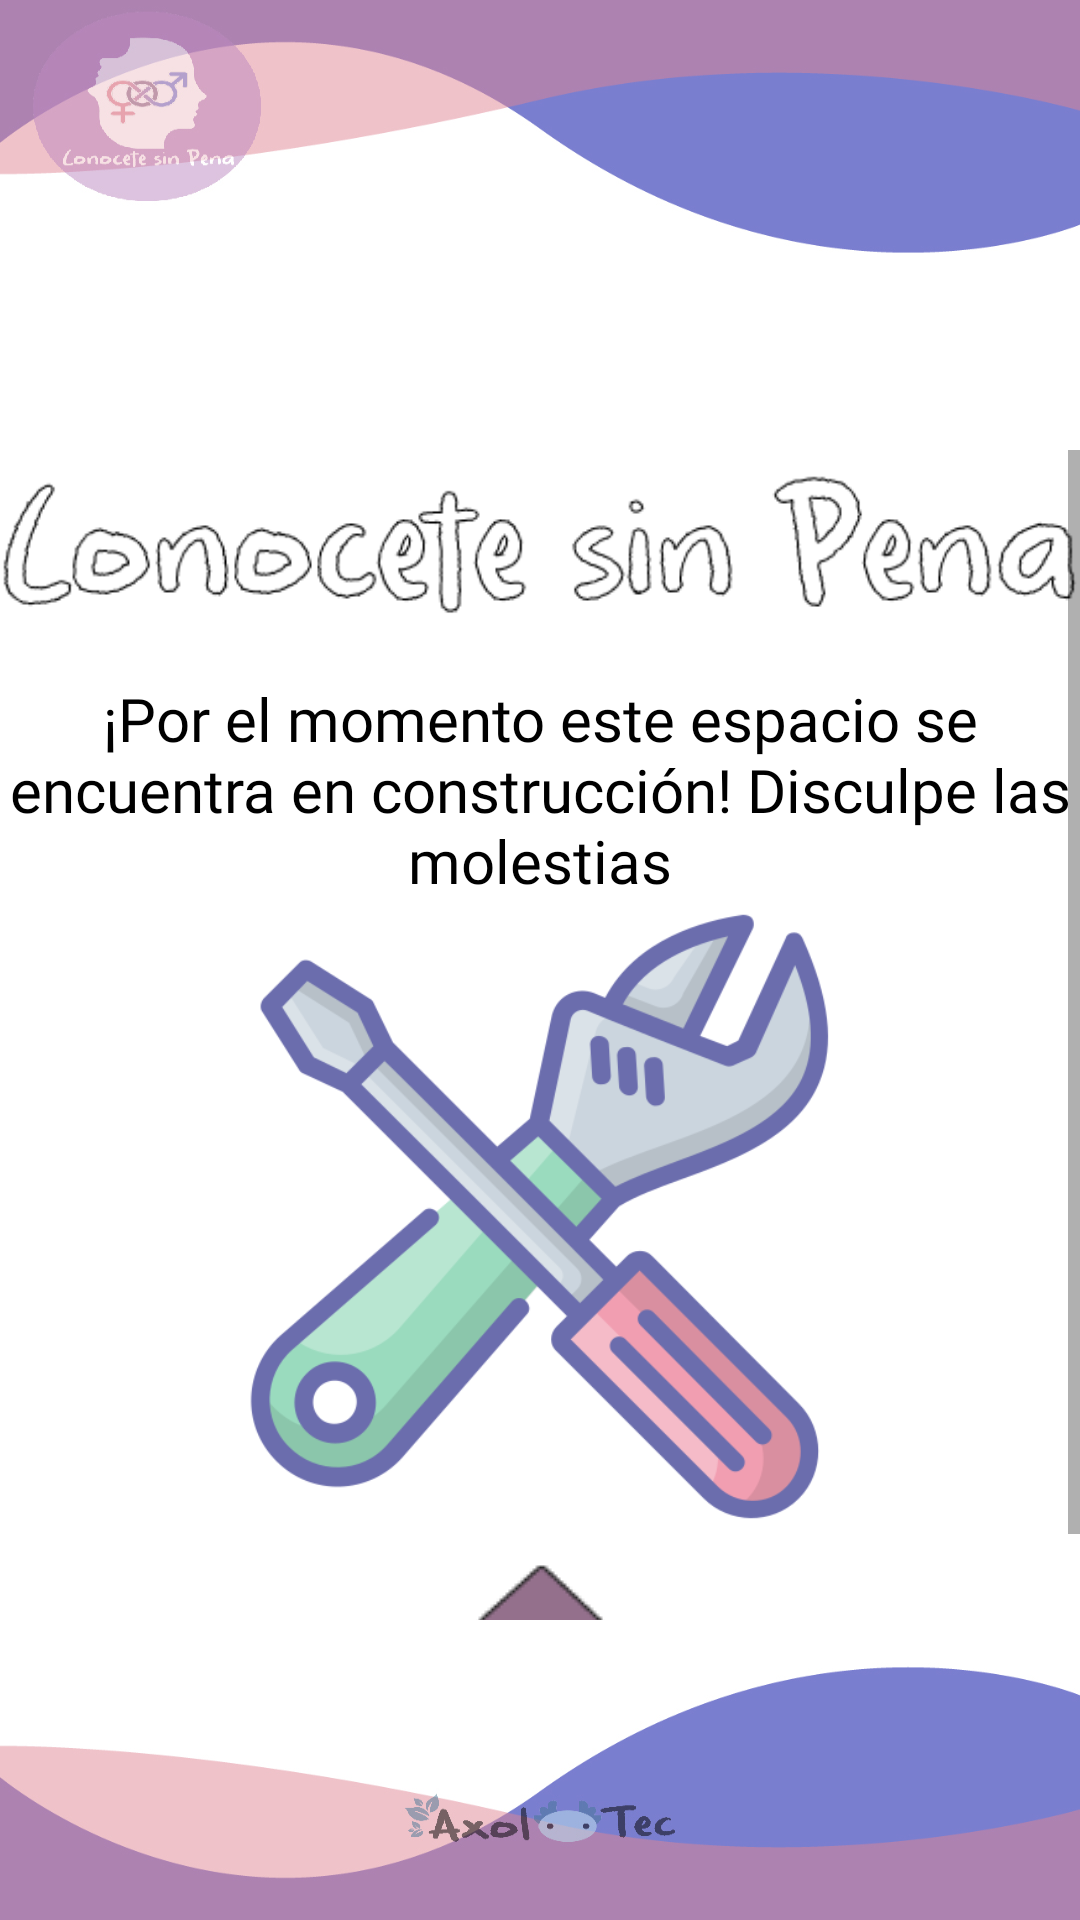

Produce the Android XML layout that renders to this screen, including the resource entries it uses.
<!-- AndroidManifest.xml: application theme Theme.ConoceteSinPenaPrueba1 -->
<!-- res/layout/activity_tavu.xml -->
<?xml version="1.0" encoding="utf-8"?>
<androidx.constraintlayout.widget.ConstraintLayout xmlns:android="http://schemas.android.com/apk/res/android"
    xmlns:app="http://schemas.android.com/apk/res-auto"
    xmlns:tools="http://schemas.android.com/tools"
    android:layout_width="match_parent"
    android:layout_height="match_parent"
    android:background="@drawable/fondogeneral"
    tools:context=".tavu">

    <ScrollView
        android:layout_width="match_parent"
        android:layout_height="match_parent"
        android:layout_marginTop="150dp"
        android:layout_marginBottom="100dp"
        app:layout_constraintBottom_toBottomOf="parent"
        app:layout_constraintEnd_toEndOf="parent"
        app:layout_constraintStart_toStartOf="parent"
        app:layout_constraintTop_toTopOf="parent">

        <LinearLayout
            android:layout_width="match_parent"
            android:layout_height="wrap_content"
            android:orientation="vertical">

            <ImageView
                android:id="@+id/imageView31"
                android:layout_width="match_parent"
                android:layout_height="76dp"
                app:srcCompat="@drawable/nombreapp" />

            <TextView
                android:id="@+id/textView186"
                android:layout_width="match_parent"
                android:layout_height="74dp"
                android:fontFamily="@font/letralogo"
                android:text="@string/txt2tabu"
                android:textAlignment="center"
                android:textColor="#000000"
                android:textSize="20sp" />

            <ImageView
                android:id="@+id/imageView30"
                android:layout_width="match_parent"
                android:layout_height="211dp"
                app:srcCompat="@drawable/llaves" />

            <ImageButton
                android:id="@+id/imageButton35"
                android:layout_width="match_parent"
                android:layout_height="wrap_content"
                android:backgroundTint="#002B1C1C"
                android:onClick="volver"
                app:srcCompat="@drawable/irinicio" />
        </LinearLayout>
    </ScrollView>
</androidx.constraintlayout.widget.ConstraintLayout>
<!-- resources referenced by this layout -->
<resources>
  <!-- drawable fondogeneral: jpg bitmap (drawable, 122300 bytes) -->
  <!-- drawable irinicio: png bitmap (drawable, 910 bytes) -->
  <!-- drawable llaves: png bitmap (drawable-v24, 49199 bytes) -->
  <!-- drawable nombreapp: png bitmap (drawable, 11117 bytes) -->
  <string name="txt2tabu">¡Por el momento este espacio se encuentra en construcción! Disculpe las molestias</string>
  <style name="Theme.ConoceteSinPenaPrueba1" parent="Theme.MaterialComponents.DayNight.NoActionBar">
          
          <item name="colorPrimary">@color/purple_500</item>
          <item name="colorPrimaryVariant">@color/purple_700</item>
          <item name="colorOnPrimary">@color/white</item>
          
          <item name="colorSecondary">@color/teal_200</item>
          <item name="colorSecondaryVariant">@color/teal_700</item>
          <item name="colorOnSecondary">@color/black</item>
          
          <item name="android:statusBarColor" tools:targetApi="l">?attr/colorPrimaryVariant</item>
          
      </style>
  <!-- not gathered from this repository: default colours our renderer supplied (Android Studio template values) -->
  <color name="purple_500">#FF6200EE</color>
  <color name="purple_700">#FF3700B3</color>
  <color name="teal_200">#FF03DAC5</color>
  <color name="teal_700">#FF018786</color>
  <color name="black">#FF000000</color>
  <color name="white">#FFFFFFFF</color>
</resources>
